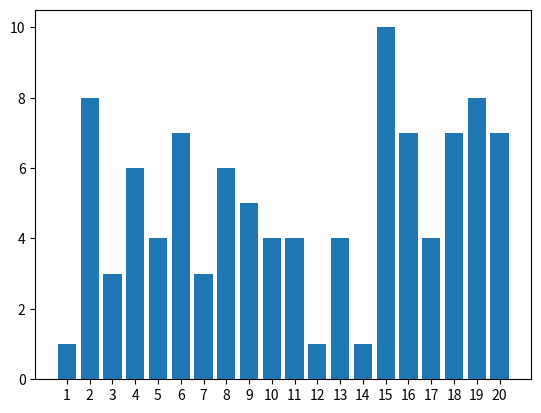

This figure's Python source:
import random
import matplotlib.pyplot as plt
#create a dictionary with 10 numbers with a value of zero so that can be incremented
def createDictionary(low, high):
    nums = {}
    for i in range(low,high+1):
        nums.update({i:0})
    return nums

#plot the results
def plot(_list):
    number = list(_list.keys())
    occurances = list(_list.values())

    #viualy represent the data using a bar chart
    plt.bar(range(len(_list)), occurances, tick_label=number)
    return(plt.show())

x = createDictionary(1,10)
#generate 10000 random numbers between 1 and 10 and increment the value in the dictionary
for j in range(1,10001):
    x[random.randrange(1,11)] += 1
#plot(x)
#random dice generator

def diceThrow(diceSize):
    return(random.randrange(1,diceSize+1))

def diceRoll(x):
    return(diceThrow(x) + diceThrow(x))

diceRolls = createDictionary(2,12)
y = createDictionary(1,20)
for j in range(1,101):
    y[diceThrow(20)] += 1
plot(y)







